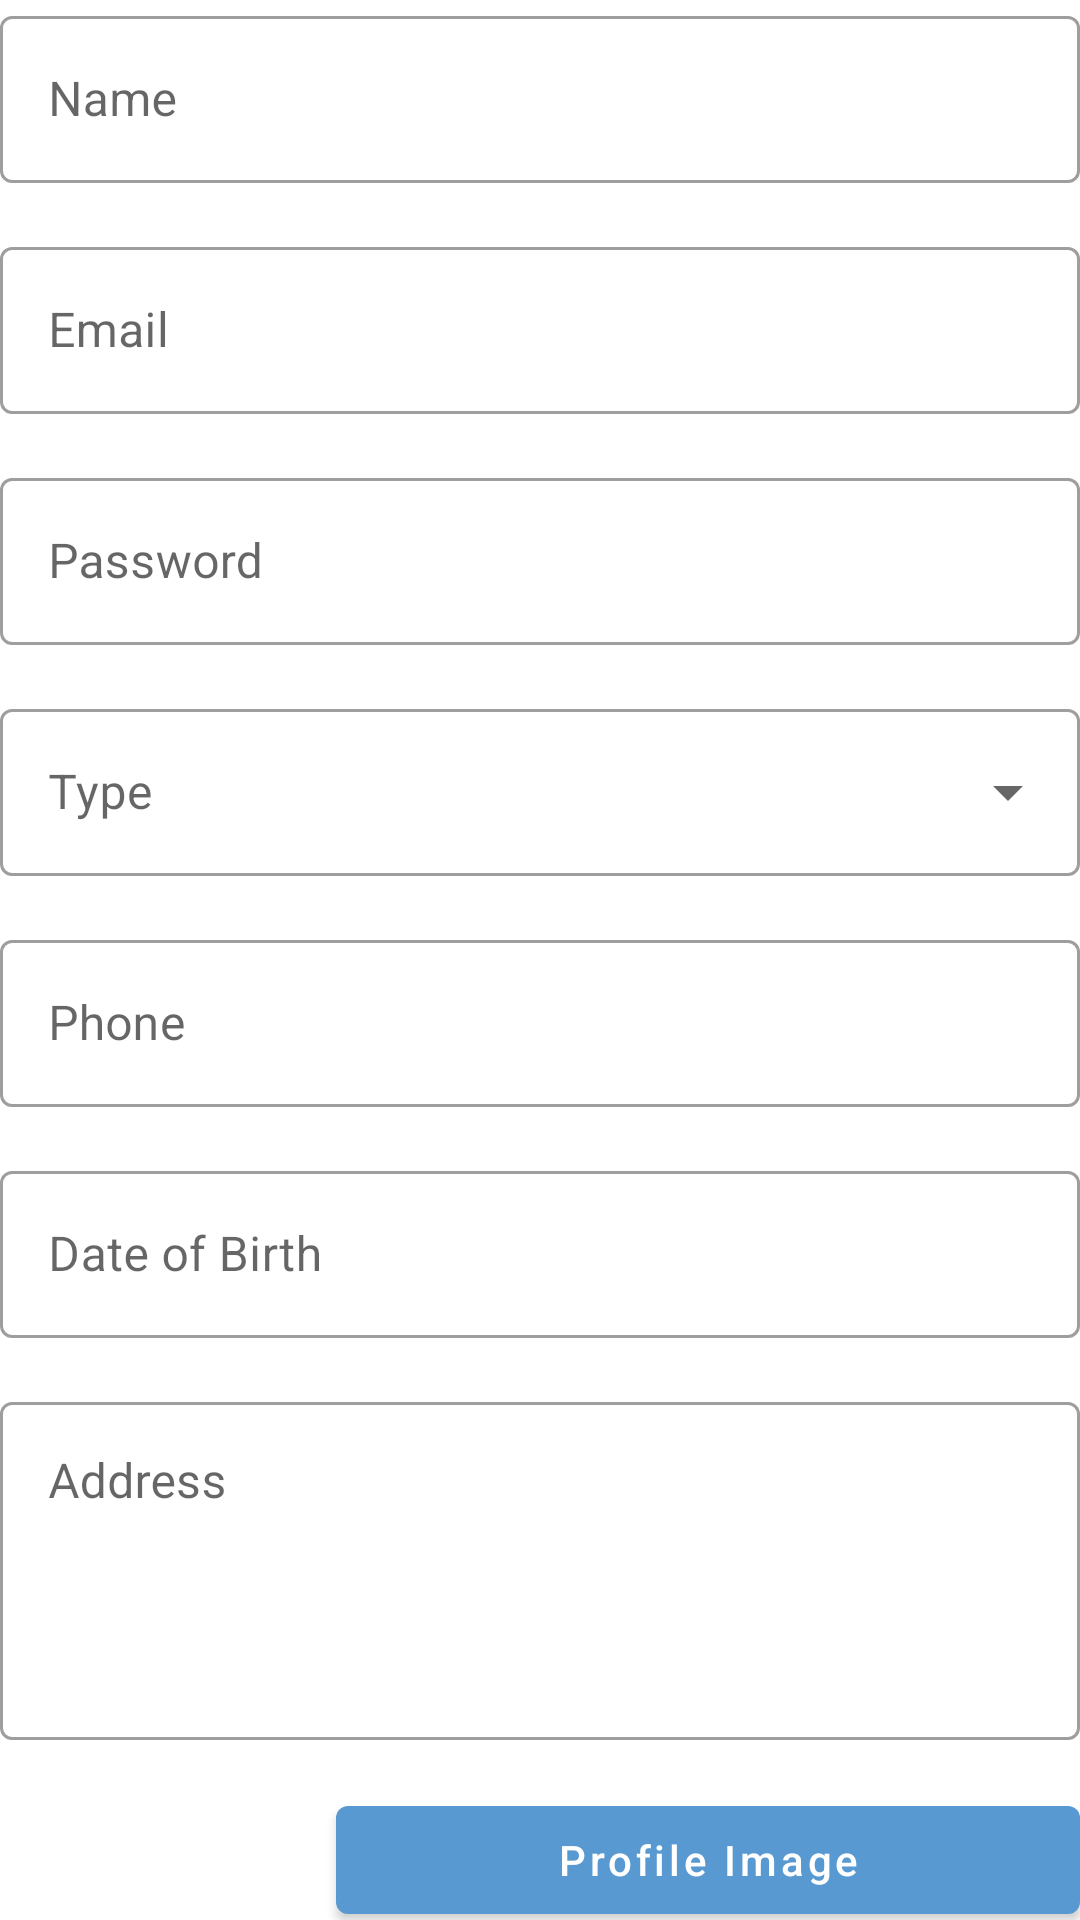

The Android layout XML behind this screen, and the referenced resources:
<!-- AndroidManifest.xml: application theme Theme.BulletinBoard -->
<!-- res/layout/form_user.xml -->
<?xml version="1.0" encoding="utf-8"?>
<androidx.constraintlayout.widget.ConstraintLayout xmlns:android="http://schemas.android.com/apk/res/android"
    xmlns:app="http://schemas.android.com/apk/res-auto"
    xmlns:tools="http://schemas.android.com/tools"
    android:layout_width="match_parent"
    android:layout_height="wrap_content">

    <com.google.android.material.textfield.TextInputLayout
        android:id="@+id/txt_name"
        style="@style/Widget.MaterialComponents.TextInputLayout.OutlinedBox"
        android:layout_width="0dp"
        android:layout_height="wrap_content"
        android:hint="@string/title_name"
        app:layout_constraintEnd_toEndOf="parent"
        app:layout_constraintStart_toStartOf="parent"
        app:layout_constraintTop_toTopOf="parent">

        <com.google.android.material.textfield.TextInputEditText
            android:layout_width="match_parent"
            android:layout_height="wrap_content"
            android:inputType="textCapWords"
            android:maxLength="255" />
    </com.google.android.material.textfield.TextInputLayout>

    <com.google.android.material.textfield.TextInputLayout
        android:id="@+id/txt_email"
        style="@style/Widget.MaterialComponents.TextInputLayout.OutlinedBox"
        android:layout_width="0dp"
        android:layout_height="wrap_content"
        android:layout_marginTop="@dimen/marginMedium"
        android:hint="@string/title_email"
        app:layout_constraintEnd_toEndOf="parent"
        app:layout_constraintStart_toStartOf="parent"
        app:layout_constraintTop_toBottomOf="@+id/txt_name">

        <com.google.android.material.textfield.TextInputEditText
            android:layout_width="match_parent"
            android:layout_height="wrap_content"
            android:inputType="textEmailAddress" />
    </com.google.android.material.textfield.TextInputLayout>

    <com.google.android.material.textfield.TextInputLayout
        android:id="@+id/txt_password"
        style="@style/Widget.MaterialComponents.TextInputLayout.OutlinedBox"
        android:layout_width="0dp"
        android:layout_height="wrap_content"
        android:layout_marginTop="@dimen/marginMedium"
        android:hint="@string/title_password"
        app:layout_constraintEnd_toEndOf="parent"
        app:layout_constraintStart_toStartOf="parent"
        app:layout_constraintTop_toBottomOf="@+id/txt_email">

        <com.google.android.material.textfield.TextInputEditText
            android:layout_width="match_parent"
            android:layout_height="wrap_content"
            android:inputType="textPassword" />
    </com.google.android.material.textfield.TextInputLayout>

    <com.google.android.material.textfield.TextInputLayout
        android:id="@+id/txt_type"
        style="@style/Widget.MaterialComponents.TextInputLayout.OutlinedBox.ExposedDropdownMenu"
        android:layout_width="0dp"
        android:layout_height="wrap_content"
        android:layout_marginTop="@dimen/marginMedium"
        android:hint="@string/title_type"
        app:layout_constraintEnd_toEndOf="parent"
        app:layout_constraintStart_toStartOf="parent"
        app:layout_constraintTop_toBottomOf="@+id/txt_password">

        <com.google.android.material.textfield.MaterialAutoCompleteTextView
            android:layout_width="match_parent"
            android:layout_height="wrap_content"
            android:focusableInTouchMode="false" />

    </com.google.android.material.textfield.TextInputLayout>

    <com.google.android.material.textfield.TextInputLayout
        android:id="@+id/txt_phone"
        style="@style/Widget.MaterialComponents.TextInputLayout.OutlinedBox"
        android:layout_width="0dp"
        android:layout_height="wrap_content"
        android:layout_marginTop="@dimen/marginMedium"
        android:hint="@string/title_phone"
        app:layout_constraintEnd_toEndOf="parent"
        app:layout_constraintStart_toStartOf="parent"
        app:layout_constraintTop_toBottomOf="@+id/txt_type">

        <com.google.android.material.textfield.TextInputEditText
            android:layout_width="match_parent"
            android:layout_height="wrap_content"
            android:inputType="number" />
    </com.google.android.material.textfield.TextInputLayout>

    <com.google.android.material.textfield.TextInputLayout
        android:id="@+id/txt_dob"
        style="@style/Widget.MaterialComponents.TextInputLayout.OutlinedBox"
        android:layout_width="0dp"
        android:layout_height="wrap_content"
        android:layout_marginTop="@dimen/marginMedium"
        android:hint="@string/title_dob"
        app:layout_constraintEnd_toEndOf="parent"
        app:layout_constraintStart_toStartOf="parent"
        app:layout_constraintTop_toBottomOf="@+id/txt_phone">

        <com.google.android.material.textfield.TextInputEditText
            android:layout_width="match_parent"
            android:layout_height="wrap_content"
            android:focusableInTouchMode="false"
            android:inputType="date" />
    </com.google.android.material.textfield.TextInputLayout>

    <com.google.android.material.textfield.TextInputLayout
        android:id="@+id/txt_address"
        style="@style/Widget.MaterialComponents.TextInputLayout.OutlinedBox"
        android:layout_width="0dp"
        android:layout_height="wrap_content"
        android:layout_marginTop="@dimen/marginMedium"
        android:hint="@string/title_address"
        app:layout_constraintEnd_toEndOf="parent"
        app:layout_constraintStart_toStartOf="parent"
        app:layout_constraintTop_toBottomOf="@+id/txt_dob">

        <com.google.android.material.textfield.TextInputEditText
            android:layout_width="match_parent"
            android:layout_height="wrap_content"
            android:inputType="textMultiLine"
            android:gravity="top|start"
            android:lines="4"/>
    </com.google.android.material.textfield.TextInputLayout>

    <LinearLayout
        android:id="@+id/layout_profile_img"
        android:layout_width="match_parent"
        android:layout_height="wrap_content"
        android:layout_marginTop="@dimen/marginMedium"
        android:orientation="horizontal"
        app:layout_constraintStart_toStartOf="parent"
        app:layout_constraintTop_toBottomOf="@id/txt_address">

        <ImageView
            android:id="@+id/img_profile"
            android:layout_width="@dimen/profileFieldImgSize"
            android:layout_height="@dimen/profileFieldImgSize"
            android:layout_marginEnd="@dimen/marginMedium"
            android:contentDescription="@string/title_user_profile_img"
            tools:src="@drawable/ic_user"
            tools:tint="@color/dark_light_blue" />

        <com.google.android.material.button.MaterialButton
            android:id="@+id/btn_profile_img"
            android:layout_width="match_parent"
            android:layout_height="wrap_content"
            android:inputType="text"
            android:text="@string/title_profile_img" />

    </LinearLayout>

</androidx.constraintlayout.widget.ConstraintLayout>
<!-- resources referenced by this layout -->
<resources>
  <color name="dark_light_blue">#06AAD0</color>
  <dimen name="marginMedium">16dp</dimen>
  <dimen name="profileFieldImgSize">96dp</dimen>
  <string name="title_address">Address</string>
  <string name="title_dob">Date of Birth</string>
  <string name="title_email">Email</string>
  <string name="title_name">Name</string>
  <string name="title_password">Password</string>
  <string name="title_phone">Phone</string>
  <string name="title_profile_img">Profile Image</string>
  <string name="title_type">Type</string>
  <string name="title_user_profile_img">User Profile Image</string>
  <style name="Theme.BulletinBoard" parent="Theme.MaterialComponents.Light.NoActionBar">
          
          <item name="colorPrimary">@color/light_blue</item>
          <item name="colorPrimaryVariant">@color/light_blue</item>
          <item name="colorOnPrimary">@color/white</item>
          
          <item name="colorSecondary">@color/dark_light_blue</item>
          <item name="colorSecondaryVariant">@color/dark_light_blue</item>
          <item name="colorOnSecondary">@color/white</item>
          
          <item name="windowActionBar">false</item>
          <item name="windowNoTitle">true</item>
          
          <item name="android:statusBarColor" tools:targetApi="l">?attr/colorPrimaryVariant</item>
          <item name="cardViewStyle">@style/CardView.Main</item>
      </style>
  <color name="light_blue">#5899D1</color>
  <color name="white">#FFFFFFFF</color>
  <style name="CardView.Main" parent="CardView">
          <item name="cardBackgroundColor">?attr/colorPrimary</item>
      </style>
</resources>
